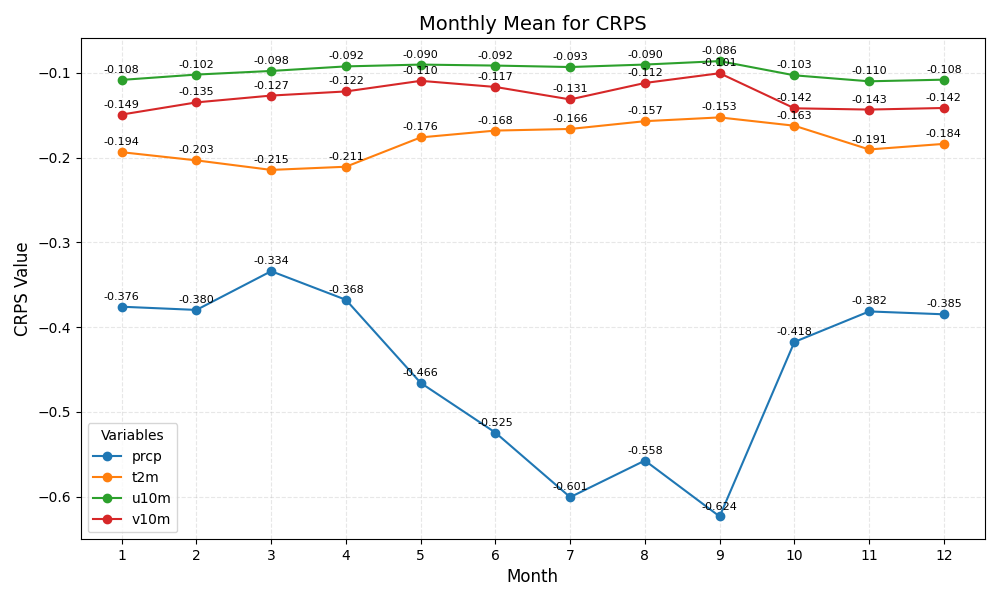

Values plotted in this chart, from the file beside it:
month	prcp	t2m	u10m	v10m
1	-0.376	-0.194	-0.108	-0.149
2	-0.380	-0.203	-0.102	-0.135
3	-0.334	-0.215	-0.098	-0.127
4	-0.368	-0.211	-0.092	-0.122
5	-0.466	-0.176	-0.090	-0.110
6	-0.525	-0.168	-0.092	-0.117
7	-0.601	-0.166	-0.093	-0.131
8	-0.558	-0.157	-0.090	-0.112
9	-0.624	-0.153	-0.086	-0.101
10	-0.418	-0.163	-0.103	-0.142
11	-0.382	-0.191	-0.110	-0.143
12	-0.385	-0.184	-0.108	-0.142
